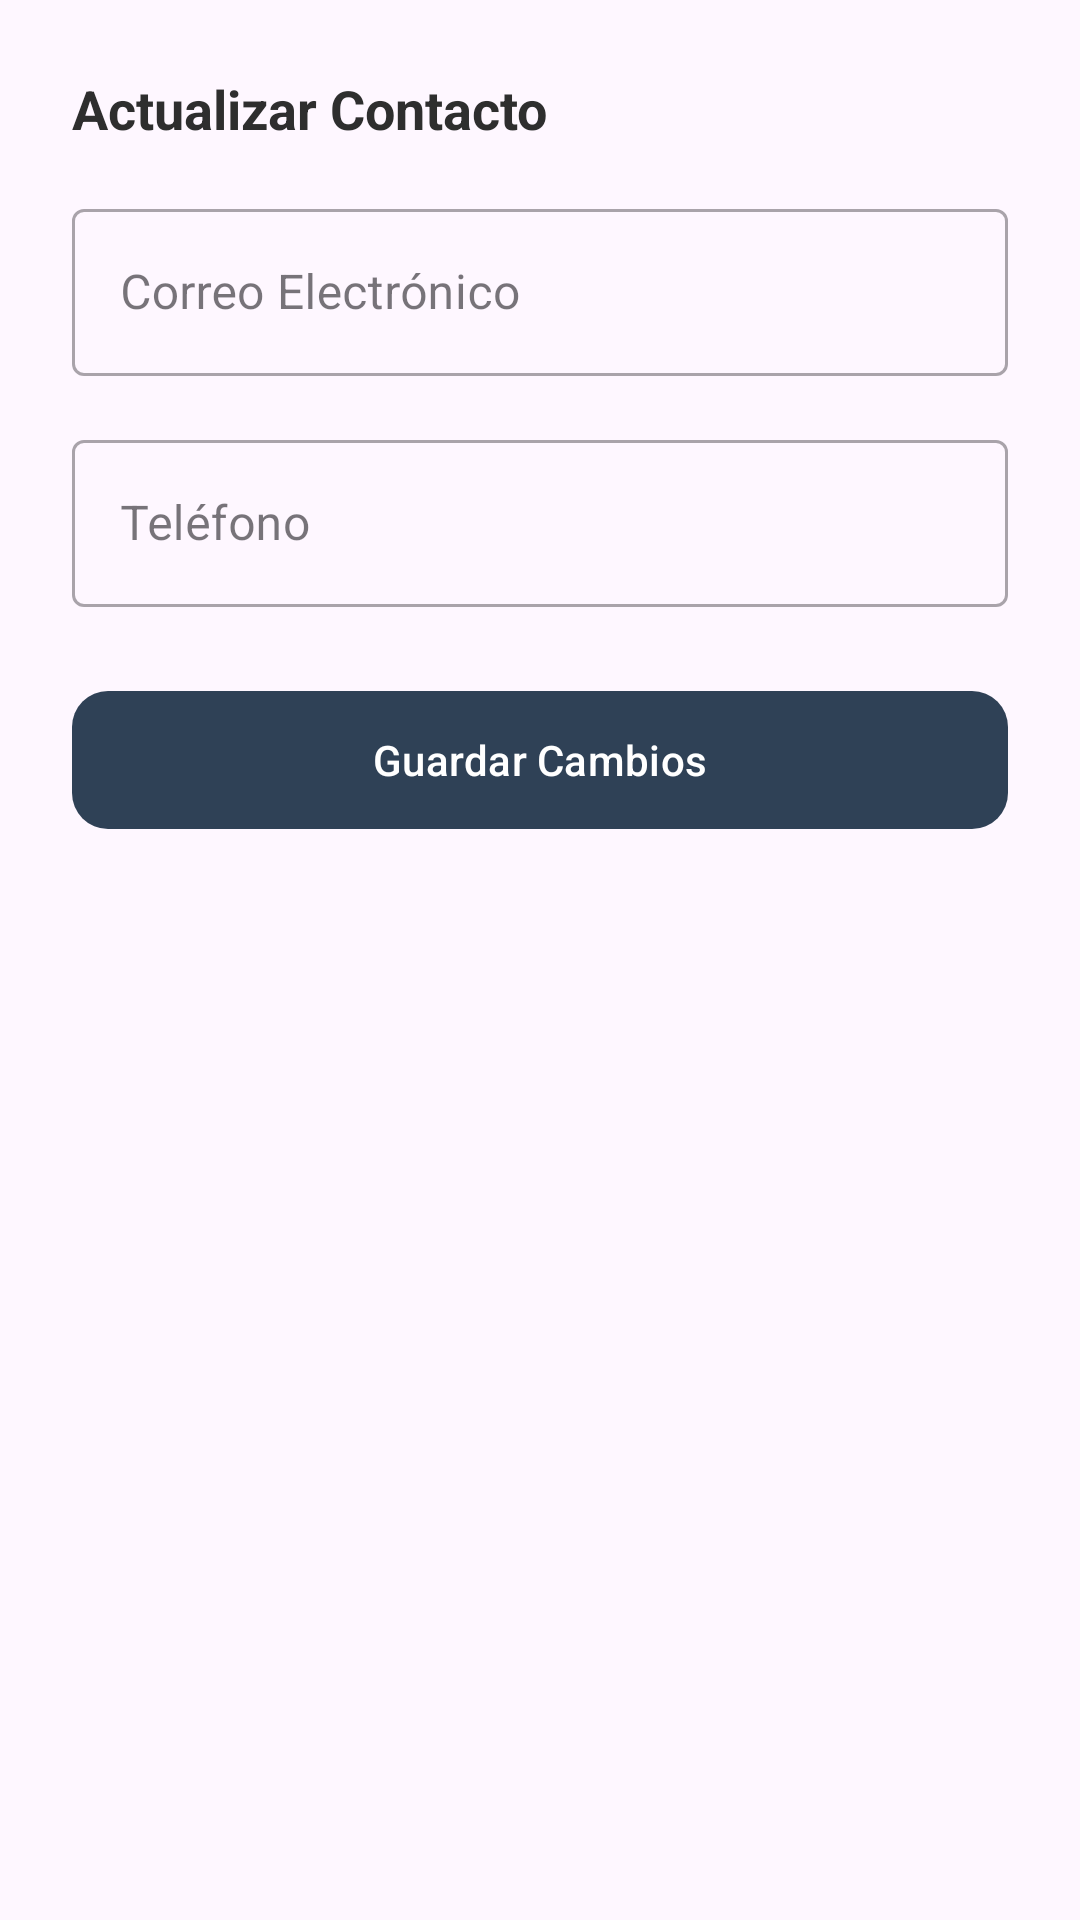

Android layout source for this screen:
<!-- AndroidManifest.xml: application theme Theme.CitasMedicas -->
<!-- res/layout/dialog_editar_contacto.xml -->
<?xml version="1.0" encoding="utf-8"?>
<LinearLayout xmlns:android="http://schemas.android.com/apk/res/android"
    xmlns:app="http://schemas.android.com/apk/res-auto"
    android:layout_width="match_parent"
    android:layout_height="wrap_content"
    android:orientation="vertical"
    android:padding="24dp">

    <TextView
        android:layout_width="wrap_content"
        android:layout_height="wrap_content"
        android:layout_marginBottom="16dp"
        android:text="Actualizar Contacto"
        android:textColor="#2E2E2E"
        android:textSize="18sp"
        android:textStyle="bold" />

    <com.google.android.material.textfield.TextInputLayout
        style="@style/Widget.MaterialComponents.TextInputLayout.OutlinedBox"
        android:layout_width="match_parent"
        android:layout_height="wrap_content"
        android:layout_marginBottom="16dp"
        android:hint="Correo Electrónico">

        <com.google.android.material.textfield.TextInputEditText
            android:id="@+id/txtEditEmail"
            android:layout_width="match_parent"
            android:layout_height="wrap_content"
            android:inputType="textEmailAddress" />
    </com.google.android.material.textfield.TextInputLayout>

    <com.google.android.material.textfield.TextInputLayout
        style="@style/Widget.MaterialComponents.TextInputLayout.OutlinedBox"
        android:layout_width="match_parent"
        android:layout_height="wrap_content"
        android:layout_marginBottom="24dp"
        android:hint="Teléfono">

        <com.google.android.material.textfield.TextInputEditText
            android:id="@+id/txtEditTelefono"
            android:layout_width="match_parent"
            android:layout_height="wrap_content"
            android:inputType="phone" />
    </com.google.android.material.textfield.TextInputLayout>

    <com.google.android.material.button.MaterialButton
        android:id="@+id/btnGuardarContacto"
        android:layout_width="match_parent"
        android:layout_height="54dp"
        android:text="Guardar Cambios"
        android:textAllCaps="false"
        app:backgroundTint="@color/citas_primary"
        app:cornerRadius="12dp" />
</LinearLayout>
<!-- resources referenced by this layout -->
<resources>
  <color name="citas_primary">#2F4156</color>
  <style name="Theme.CitasMedicas" parent="Base.Theme.CitasMedicas" />
  <style name="Base.Theme.CitasMedicas" parent="Theme.Material3.Light.NoActionBar">
          <item name="colorPrimary">@color/citas_primary</item>
          <item name="colorOnSecondary">@color/citas_secondary</item>
      </style>
  <color name="citas_secondary">#A6BED1</color>
</resources>
